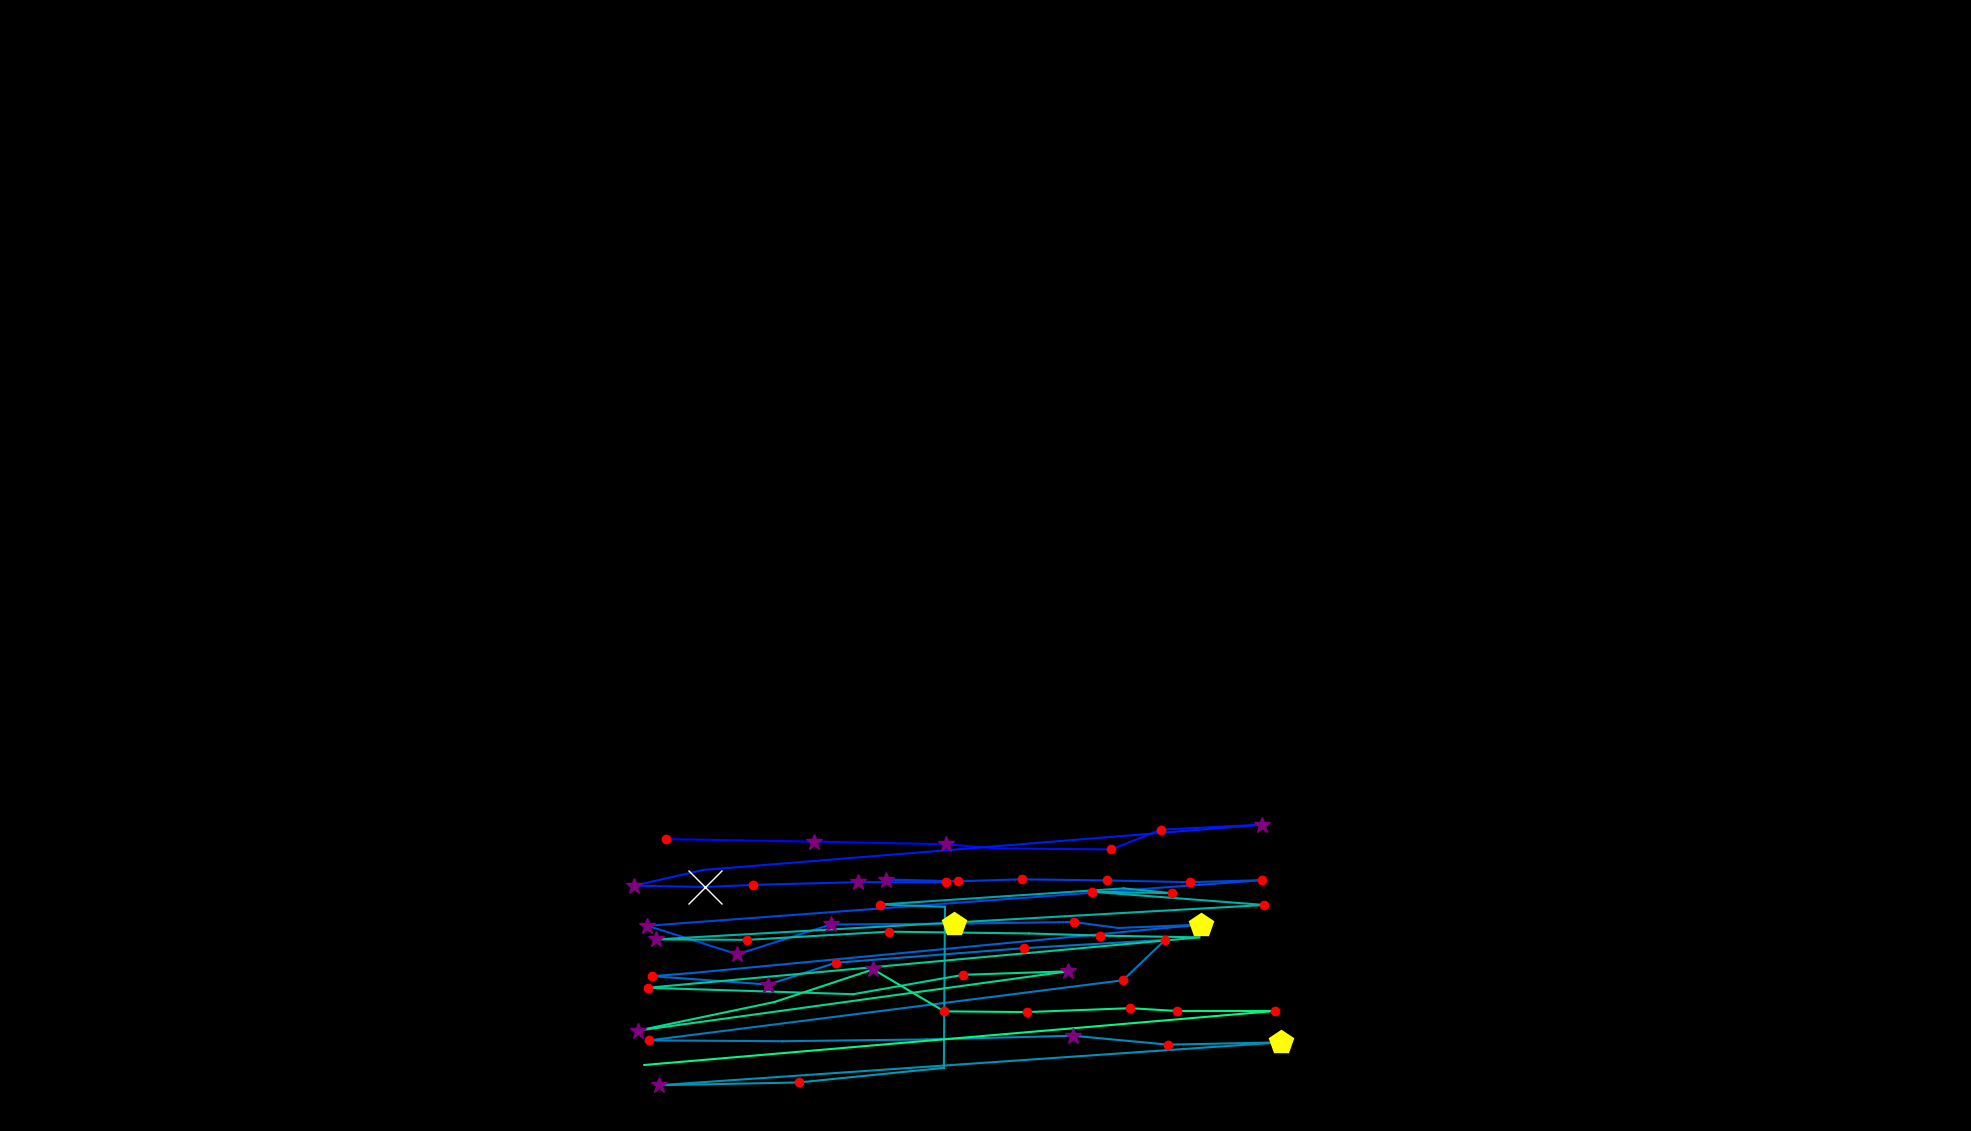

The file beside this chart, header and first rows:
, fixation_id, timestamp, avg_gaze_x, avg_gaze_y, duration
0, 399.0, 114351, 1215, 407.2, 60.25
1, 401.0, 114965, 864.6, 379.1, 132.5
2, 402.0, 115254, 1058, 375.8, 289.2
3, 403.0, 115604, 1228, 372.4, 313.3
4, 404.0, 115941, 1292, 367.1, 108.4
5, 405.0, 116086, 1443, 365.6, 132.5
6, 406.0, 116291, 1508, 391.3, 156.6
7, 407.0, 116520, 1640, 397.9, 301.2
8, 408.0, 116941, 913.3, 339, 96.4
9, 409.0, 117062, 823.8, 318.7, 265.1
10, 410.0, 117351, 916, 316.9, 566.3
11, 411.0, 117942, 978.4, 319.7, 132.5
12, 412.0, 118110, 1114, 323.2, 313.3
13, 413.0, 118520, 1229, 322.9, 204.8
14, 414.0, 118749, 1151, 326.6, 313.3
15, 415.0, 119098, 1244, 324.3, 216.9
16, 416.0, 119363, 1327, 326.8, 180.7
17, 417.0, 119568, 1437, 325.4, 216.9
18, 418.0, 119809, 1545, 323.1, 156.6
19, 419.0, 119990, 1638, 325.7, 120.5
20, 420.0, 120327, 840.9, 266.5, 337.4
21, 421.0, 120701, 957.7, 229.5, 337.4
22, 422.0, 121074, 1079, 268.3, 373.5
23, 423.0, 121472, 1239, 269.3, 542.2
24, 424.0, 122062, 1395, 271.4, 168.7
25, 425.0, 122255, 1452, 263.7, 96.4
26, 426.0, 122388, 1559, 268, 469.9
27, 427.0, 122954, 897.7, 205.1, 96.4
28, 428.0, 123075, 847, 201.1, 228.9
29, 429.0, 123545, 998, 190.2, 301.2
30, 430.0, 123942, 1085, 218.5, 216.9
31, 431.0, 124255, 1330, 237.5, 132.5
32, 432.0, 124496, 1513, 248.3, 120.5
33, 433.0, 124641, 1458, 195.7, 144.6
34, 434.0, 125232, 843.1, 117.7, 241
35, 435.0, 125557, 1016, 116.6, 96.4
36, 436.0, 125774, 1203, 118.9, 108.4
37, 437.0, 125906, 1393, 123.7, 325.3
38, 438.0, 126268, 1517, 112.1, 192.8
39, 439.0, 126485, 1663, 115.2, 518.1
40, 440.0, 127099, 855.4, 59.44, 277.1
41, 441.0, 127461, 1037, 63.04, 168.7
42, 442.0, 127653, 1226, 81.99, 96.4
43, 443.0, 128003, 1227, 291.2, 108.4
44, 444.0, 128148, 1143, 294.1, 168.7
45, 445.0, 128702, 1459, 315.1, 108.4
46, 446.0, 128834, 1522, 308.9, 132.5
47, 447.0, 128991, 1418, 310.7, 156.6
48, 448.0, 129232, 1642, 293.5, 144.6
49, 449.0, 129509, 852, 248.8, 289.2
50, 450.0, 129871, 970.6, 248.3, 192.8
51, 451.0, 130136, 1154, 258.9, 180.7
52, 452.0, 130353, 1336, 256.6, 108.4
53, 453.0, 130533, 1429, 253.8, 156.6
54, 454.0, 130762, 1558, 251.5, 96.4
55, 455.0, 131280, 841.1, 186, 180.7
56, 456.0, 131786, 1108, 177.7, 96.4
57, 457.0, 131943, 1251, 202.9, 192.8
58, 458.0, 132160, 1387, 207.4, 301.2
59, 459.0, 132654, 829.1, 130.5, 361.5
... 8 more rows
